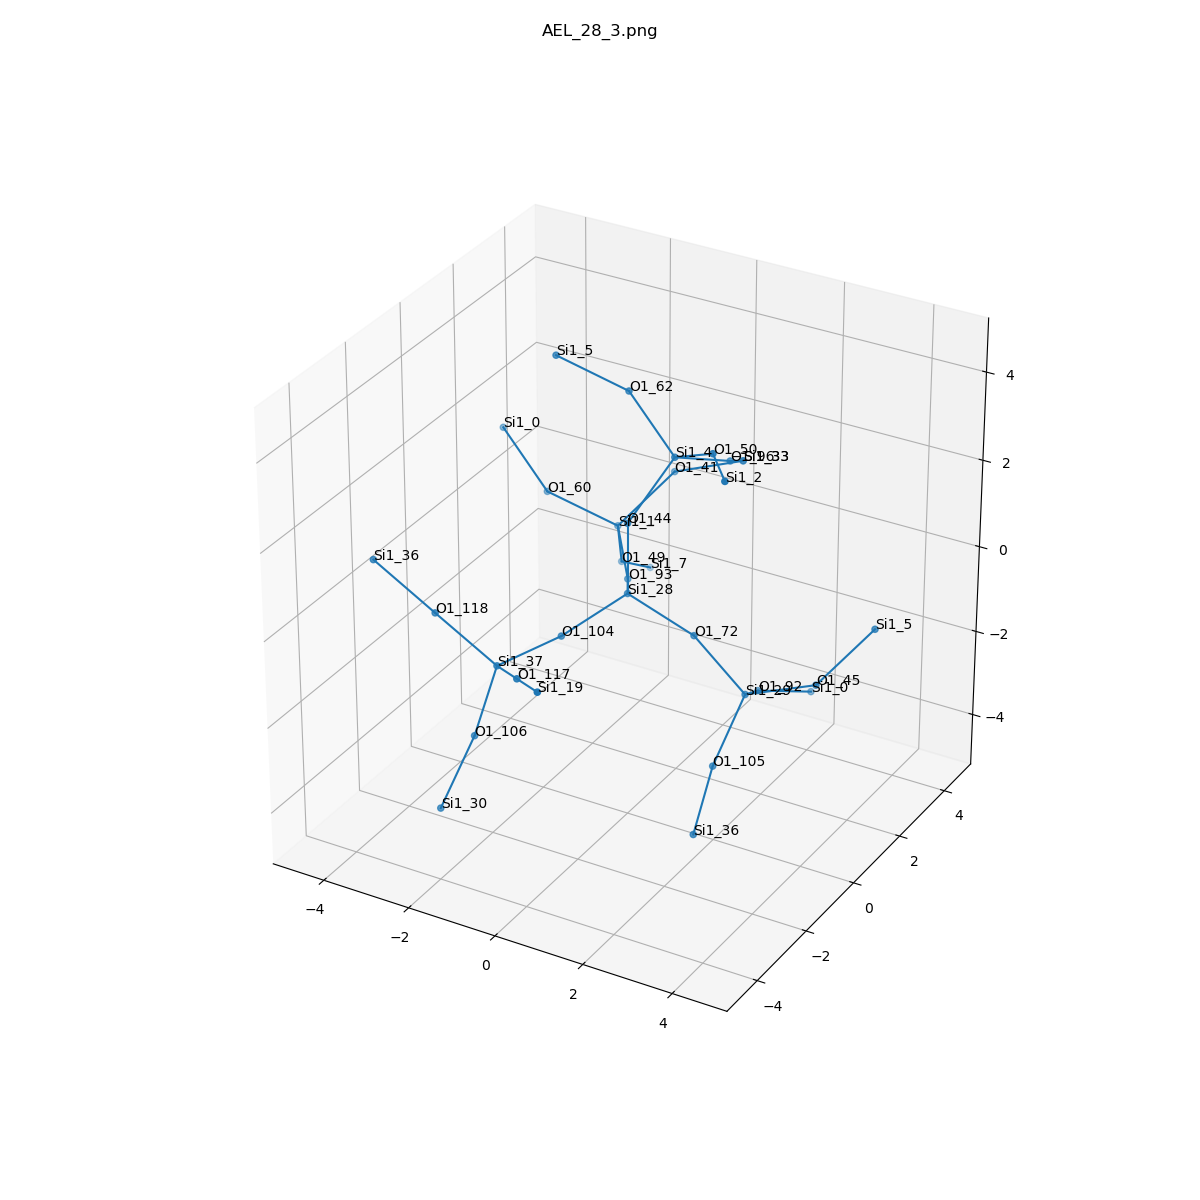

Source data for this figure (header and first rows):
, neighbor_num, isite, atom, x, y, z, front_index
0, 0, 28, Si1, 0.0, 0.0, 0.0, 
1, 1, 44, O1, 0.0, -1.8488927466117464e-32, 1.61, 0.0
2, 1, 104, O1, -0.7586, -1.311, -0.5437, 0.0
3, 1, 72, O1, 1.52, -1.232595164407831e-32, -0.5316, 0.0
4, 1, 93, O1, -0.7562, 1.318, -0.5341, 0.0
5, 2, 4, Si1, 0.5266, 0.9511, 2.798, 1.0
6, 2, 37, Si1, -1.342, -2.808, -0.6354, 2.0
7, 2, 29, Si1, 2.53, 0.2923, -1.75, 3.0
8, 2, 1, Si1, -1.709, 2.563, -0.1649, 4.0
9, 3, 50, O1, 1.77, 0.2512, 3.541, 5.0
10, 3, 62, O1, -0.6615, 1.203, 3.855, 5.0
11, 3, 96, O1, 1.001, 2.361, 2.18, 5.0
12, 3, 117, O1, -0.2539, -3.845, -0.0685, 6.0
13, 3, 106, O1, -1.671, -3.158, -2.172, 6.0
14, 3, 118, O1, -2.692, -2.907, 0.2333, 6.0
15, 3, 92, O1, 2.089, 1.647, -2.502, 7.0
16, 3, 45, O1, 4.023, 0.4648, -1.173, 7.0
17, 3, 105, O1, 2.488, -0.9356, -2.789, 7.0
18, 3, 60, O1, -3.055, 2.019, 0.5307, 8.0
19, 3, 49, O1, -2.083, 3.363, -1.509, 8.0
20, 3, 41, O1, -0.9343, 3.543, 0.8511, 8.0
21, 4, 2, Si1, 2.734, -1.013, 3.788, 9.0
22, 4, 5, Si1, -2.008, 0.6583, 4.55, 10.0
23, 4, 33, Si1, 0.5589, 3.715, 1.429, 11.0
24, 4, 19, Si1, 0.8347, -4.882, 0.4984, 12.0
25, 4, 30, Si1, -1.971, -3.99, -3.516, 13.0
26, 4, 36, Si1, -3.972, -3.112, 1.183, 14.0
27, 4, 0, Si1, 2.563, 3.056, -3.119, 15.0
28, 4, 5, Si1, 4.798, 1.445, -0.1565, 16.0
29, 4, 36, Si1, 2.833, -2.325, -3.524, 17.0
30, 4, 0, Si1, -4.243, 2.27, 1.588, 18.0
31, 4, 7, Si1, -2.179, 4.727, -2.357, 19.0
32, 4, 33, Si1, 0.5589, 3.715, 1.429, 20.0
